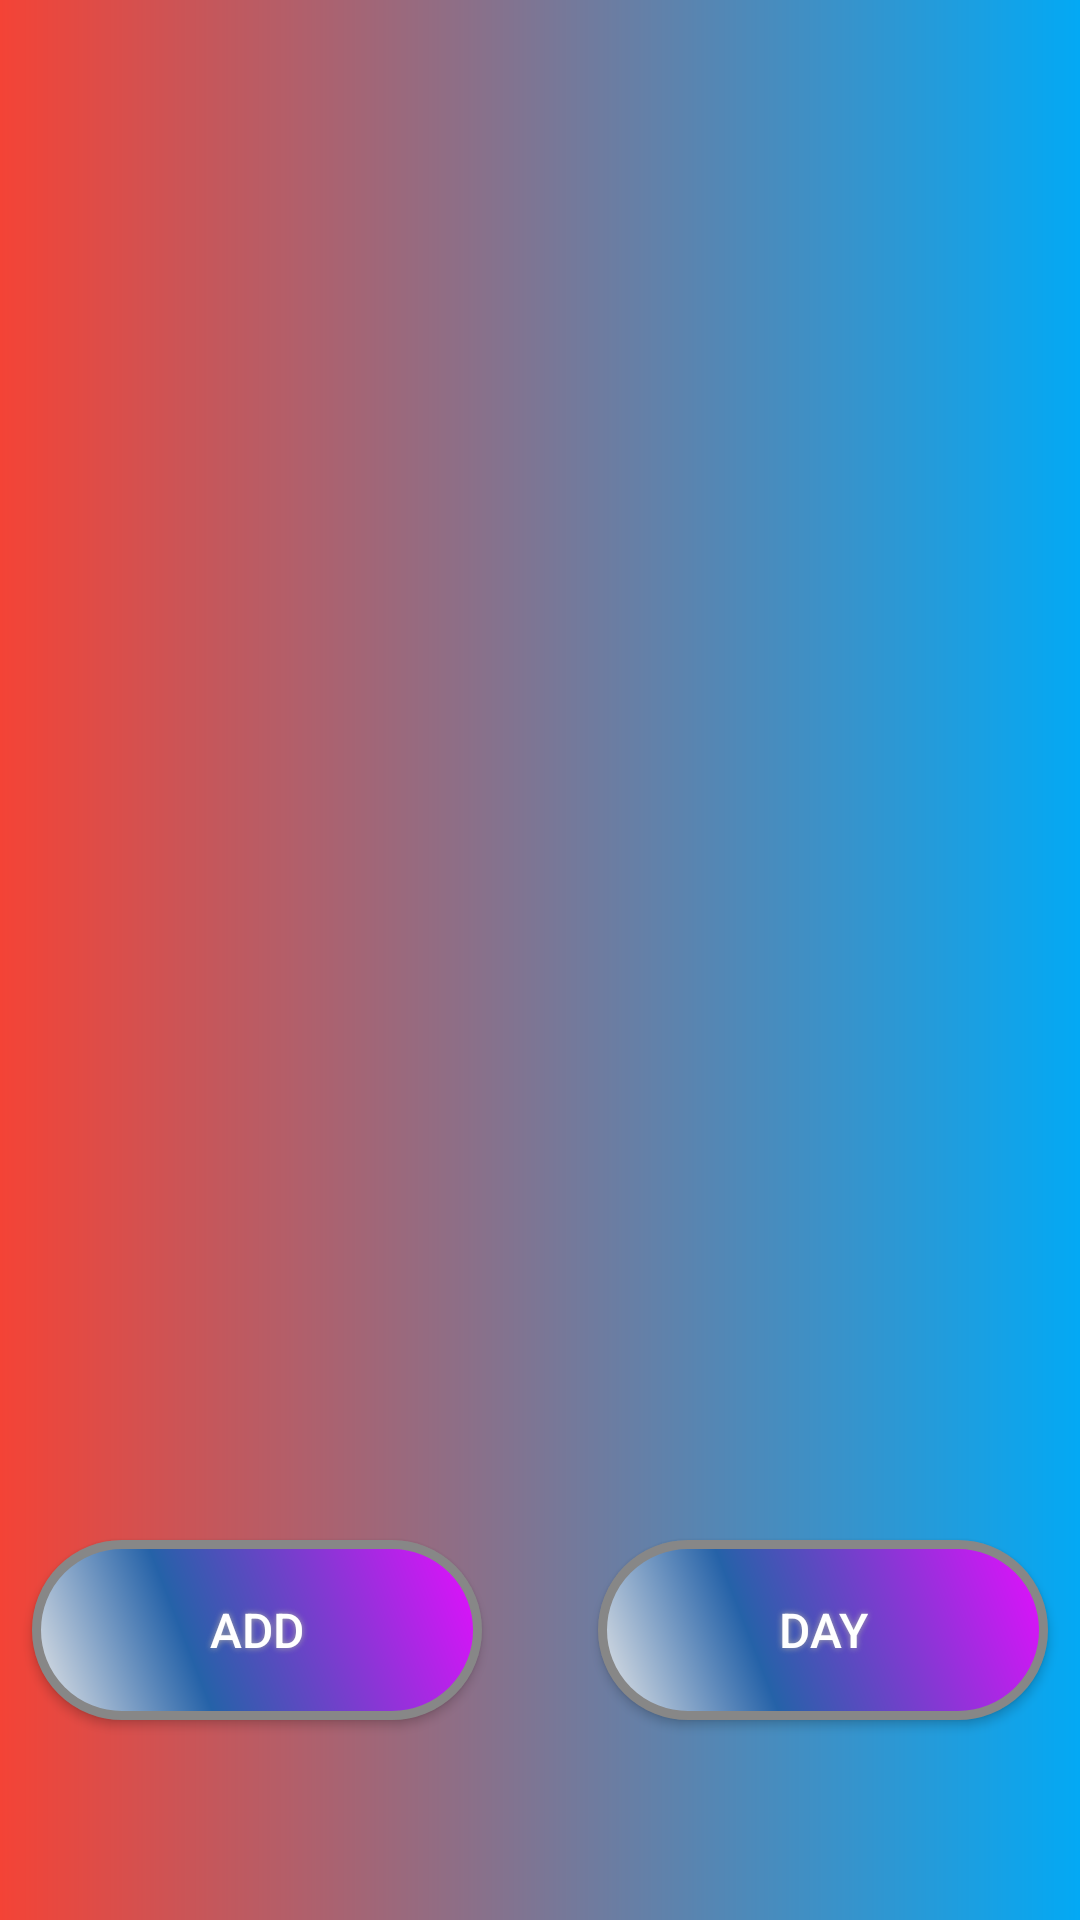

Produce the Android XML layout that renders to this screen, including the resource entries it uses.
<!-- AndroidManifest.xml: application theme Theme.Task_v3 -->
<!-- res/layout/activity_month.xml -->
<?xml version="1.0" encoding="utf-8"?>
<androidx.constraintlayout.widget.ConstraintLayout xmlns:android="http://schemas.android.com/apk/res/android"
    xmlns:app="http://schemas.android.com/apk/res-auto"
    xmlns:tools="http://schemas.android.com/tools"
    android:layout_width="match_parent"
    android:layout_height="match_parent"
    tools:context=".Month">

    <Button
        android:id="@+id/button5"
        android:layout_width="wrap_content"
        android:layout_height="wrap_content"
        android:background="@drawable/buttonshape"
        android:backgroundTint="@null"
        android:onClick="addclick"
        android:text="Add"
        android:shadowColor="#A8A8A8"
        android:shadowDx="0"
        android:shadowDy="0"
        android:shadowRadius="5"
        android:textColor="#FFFFFF"
        android:textSize="16sp"
        app:layout_constraintBottom_toBottomOf="parent"
        app:layout_constraintEnd_toEndOf="parent"
        app:layout_constraintHorizontal_bias="0.05"
        app:layout_constraintStart_toStartOf="parent"
        app:layout_constraintTop_toTopOf="parent"
        app:layout_constraintVertical_bias="0.885" />

    <Button
        android:id="@+id/button7"
        android:layout_width="wrap_content"
        android:layout_height="wrap_content"
        android:background="@drawable/buttonshape"
        android:backgroundTint="@null"
        android:onClick="dayclick"
        android:text="Day"
        android:shadowColor="#A8A8A8"
        android:shadowDx="0"
        android:shadowDy="0"
        android:shadowRadius="5"
        android:textColor="#FFFFFF"
        android:textSize="16sp"
        app:layout_constraintBottom_toBottomOf="parent"
        app:layout_constraintEnd_toEndOf="parent"
        app:layout_constraintHorizontal_bias="0.949"
        app:layout_constraintStart_toStartOf="parent"
        app:layout_constraintTop_toTopOf="parent"
        app:layout_constraintVertical_bias="0.885" />

    <ListView
        android:id="@+id/monthlist"
        android:layout_width="match_parent"
        android:layout_height="match_parent"
        android:background="@drawable/background"
        app:layout_constraintBottom_toBottomOf="parent"
        app:layout_constraintEnd_toEndOf="parent"
        app:layout_constraintStart_toStartOf="parent"
        app:layout_constraintTop_toTopOf="parent" />
</androidx.constraintlayout.widget.ConstraintLayout>
<!-- resources referenced by this layout -->
<resources>
  <!-- drawable background (drawable) -->
  <shape
      xmlns:android="http://schemas.android.com/apk/res/android"
      android:shape="rectangle">
  
      <gradient
          android:type="linear"
          android:startColor="#F44336"
          android:endColor="#03a9f4"
          android:angle="0"
          />
  
  </shape>
  <!-- drawable buttonshape (drawable) -->
  <?xml version="1.0" encoding="utf-8"?>
  <shape xmlns:android="http://schemas.android.com/apk/res/android" android:shape="rectangle" >
      <corners
          android:radius="40dp"
          />
      <gradient
          android:angle="45"
          android:centerX="35%"
          android:centerColor="#2562A8"
          android:startColor="#E8E8E8"
          android:endColor="#E70DFF"
          android:type="linear"
          />
      <padding
          android:left="0dp"
          android:top="0dp"
          android:right="0dp"
          android:bottom="0dp"
          />
      <size
          android:width="150dp"
          android:height="60dp"
      />
      <stroke
          android:width="3dp"
          android:color="#878787"
          />
  </shape>
  <style name="Theme.Task_v3" parent="Theme.MaterialComponents.DayNight.DarkActionBar">
          
          <item name="colorPrimary">@color/purple_500</item>
          <item name="colorPrimaryVariant">@color/purple_700</item>
          <item name="colorOnPrimary">@color/white</item>
          
          <item name="colorSecondary">@color/teal_200</item>
          <item name="colorSecondaryVariant">@color/teal_700</item>
          <item name="colorOnSecondary">@color/black</item>
          
          <item name="android:statusBarColor" tools:targetApi="l">?attr/colorPrimaryVariant</item>
          
      </style>
  <!-- not gathered from this repository: default colours our renderer supplied (Android Studio template values) -->
  <color name="purple_500">#FF6200EE</color>
  <color name="purple_700">#FF3700B3</color>
  <color name="teal_200">#FF03DAC5</color>
  <color name="teal_700">#FF018786</color>
  <color name="black">#FF000000</color>
  <color name="white">#FFFFFFFF</color>
</resources>
